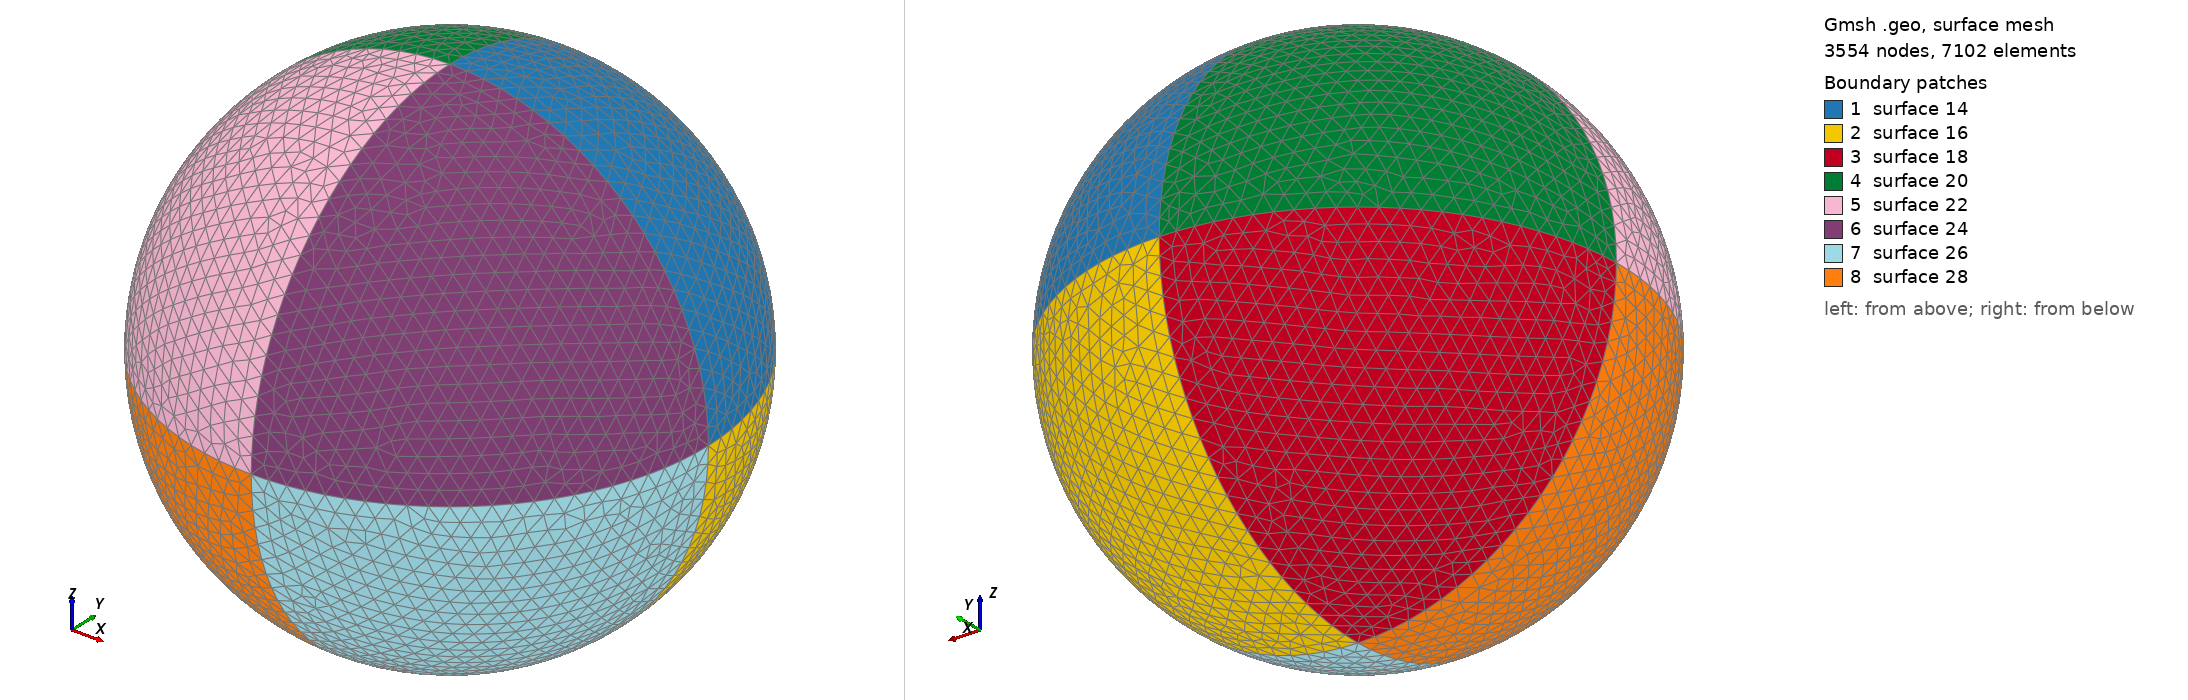

Gmsh geometry script, surface-meshed: 3554 nodes, 7102 surface elements. Boundary patches (legend numbers): 1 surface 14, 2 surface 16, 3 surface 18, 4 surface 20, 5 surface 22, 6 surface 24, 7 surface 26, 8 surface 28. Left view from above one corner, right view from below the opposite corner. The script declares no physical surfaces, so the legend lists its geometric surfaces. The drawing asked Gmsh for element sizes between 1% and 20% of the model's largest extent; the script's own settings can give other sizes.

=== ball.geo (drawn) ===
//Parameters
volSize_px=20.;                                                                   
radius=300.;
center_x=256.;
center_y = 256.;

//Points
Point(1) = {center_x, center_y, -radius, volSize_px};
Point(2) = {center_x+radius, center_y, -radius, volSize_px};
Point(3) = {center_x, center_y+radius, -radius, volSize_px};
Point(4) = {center_x-radius, center_y, -radius, volSize_px};
Point(5) = {center_x, center_y-radius, -radius, volSize_px};
Point(6) = {center_x, center_y, radius-radius, volSize_px};
Point(7) = {center_x, center_y, -radius-radius, volSize_px};

//Circles connecting points
Circle(1) = {3, 1, 7};
Circle(2) = {7, 1, 5};
Circle(3) = {5, 1, 6};
Circle(4) = {6, 1, 3};
Circle(5) = {3, 1, 4};
Circle(6) = {4, 1, 5};
Circle(7) = {5, 1, 2};
Circle(8) = {2, 1, 3};
Circle(9) = {2, 1, 7};
Circle(10) = {2, 1, 6};
Circle(11) = {6, 1, 4};
Circle(12) = {4, 1, 7};

//LineLoops and Surfaces
Line Loop(14) = {4, -8, 10};
Ruled Surface(14) = {14};
Line Loop(16) = {8, 1, -9};
Ruled Surface(16) = {16};
Line Loop(18) = {1, -12, -5};
Ruled Surface(18) = {18};
Line Loop(20) = {11, -5, -4};
Ruled Surface(20) = {20};
Line Loop(22) = {11, 6, 3};
Ruled Surface(22) = {22};
Line Loop(24) = {3, -10, -7};
Ruled Surface(24) = {24};
Line Loop(26) = {9, 2, 7};
Ruled Surface(26) = {26};
Line Loop(28) = {6, -2, -12};
Ruled Surface(28) = {28};

//Volume
Surface Loop(30) = {20, 22, 28, 26, 16, 14, 24, 18};
Volume(30) = {30};
